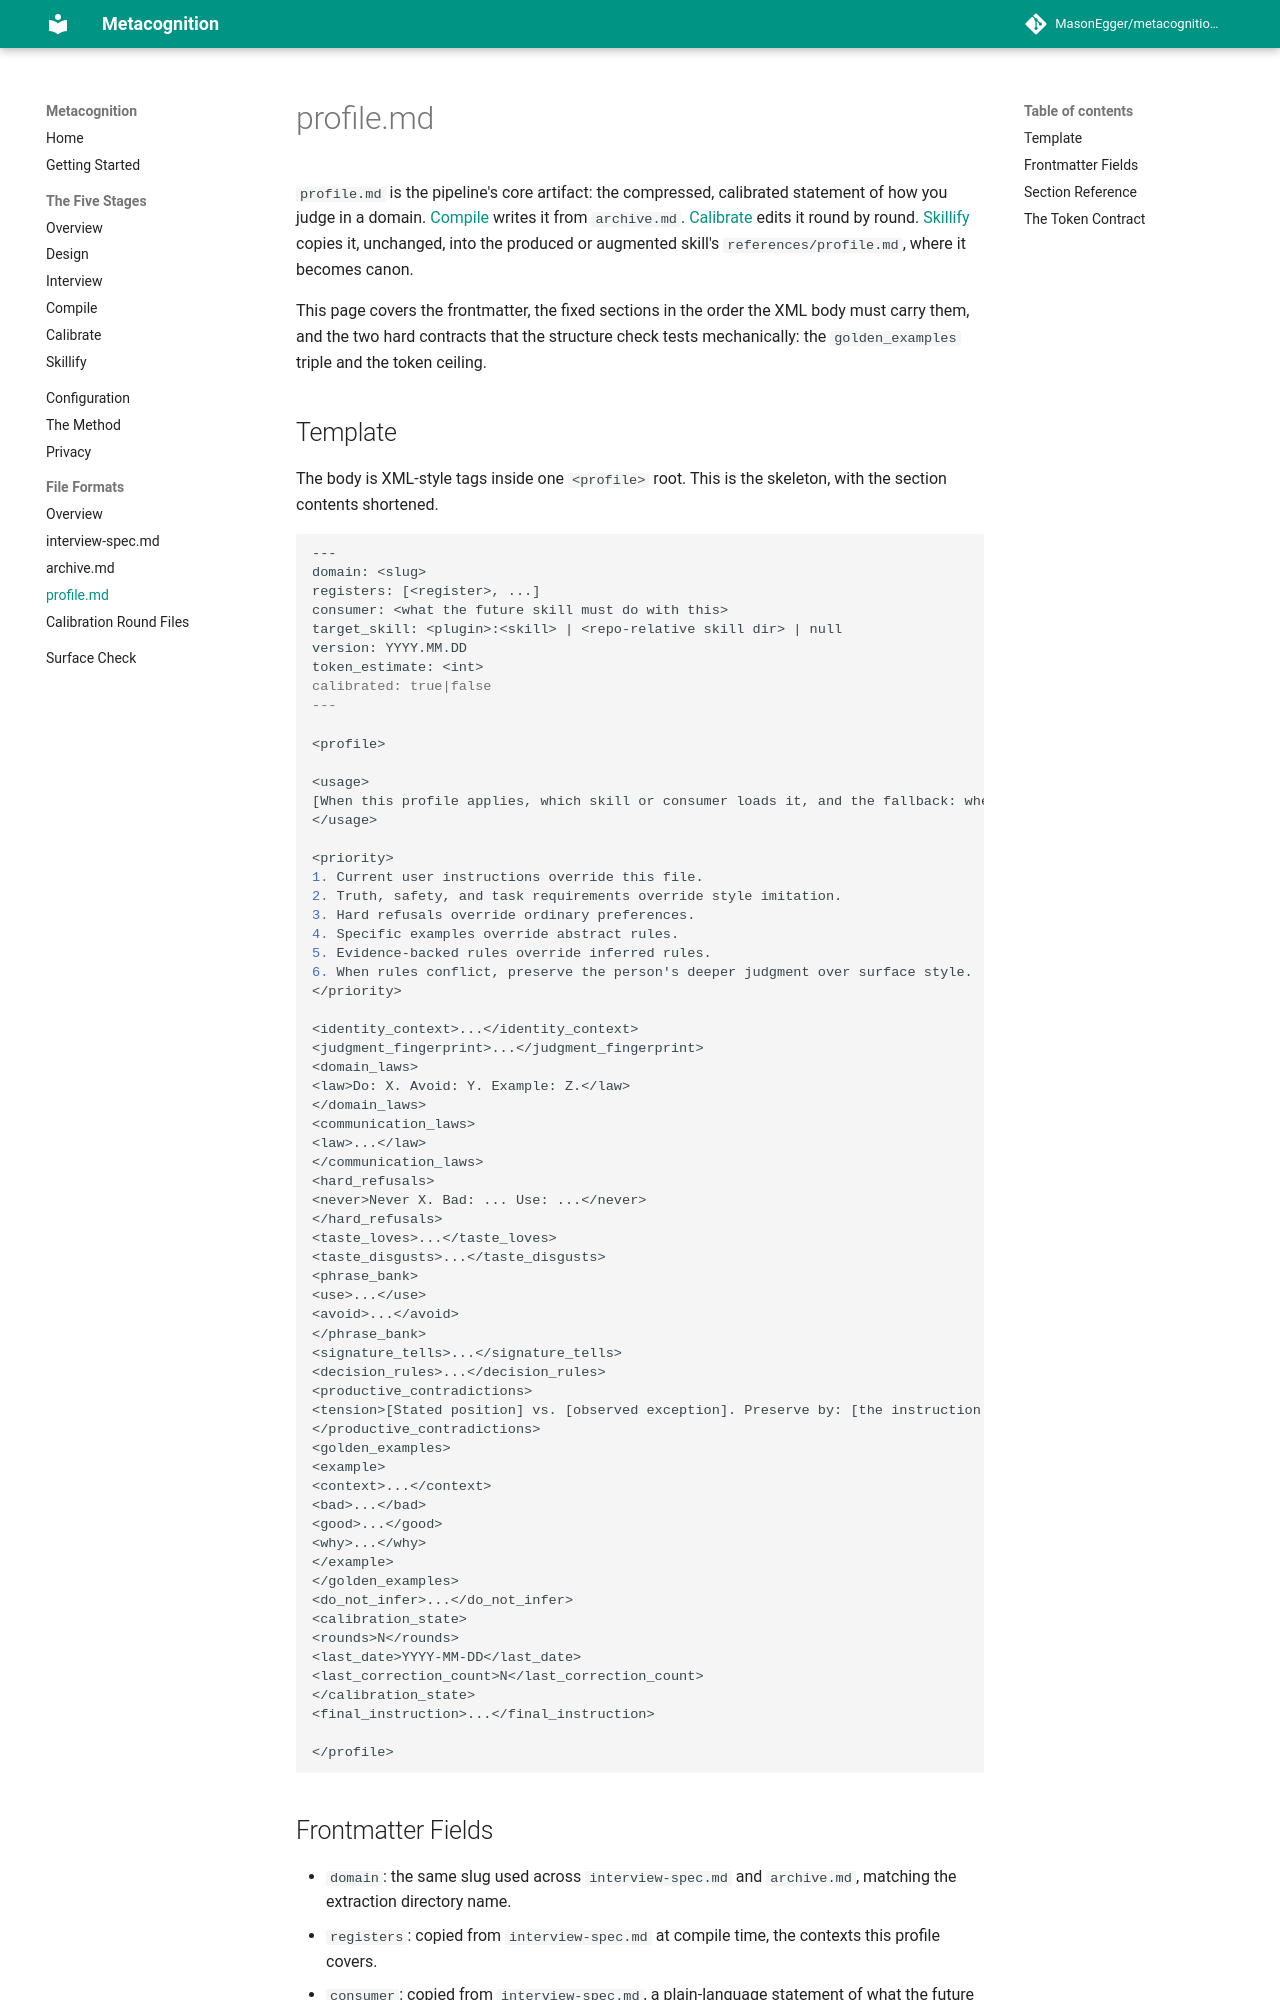

repository: MasonEgger/metacognition-plugin · page: formats/profile/index.html · generator: mkdocs

# profile.md

`profile.md` is the pipeline's core artifact: the compressed, calibrated statement of how you judge in a domain.
[Compile](../stages/compile.md) writes it from `archive.md`.
[Calibrate](../stages/calibrate.md) edits it round by round.
[Skillify](../stages/skillify.md) copies it, unchanged, into the produced or augmented skill's `references/profile.md`, where it becomes canon.

This page covers the frontmatter, the fixed sections in the order the XML body must carry them, and the two hard contracts that the structure check tests mechanically: the `golden_examples` triple and the token ceiling.

## Template

The body is XML-style tags inside one `<profile>` root.
This is the skeleton, with the section contents shortened.

```markdown
---
domain: <slug>
registers: [<register>, ...]
consumer: <what the future skill must do with this>
target_skill: <plugin>:<skill> | <repo-relative skill dir> | null
version: YYYY.MM.DD
token_estimate: <int>
calibrated: true|false
---

<profile>

<usage>
[When this profile applies, which skill or consumer loads it, and the fallback: when unsure, flag rather than guess.]
</usage>

<priority>
1. Current user instructions override this file.
2. Truth, safety, and task requirements override style imitation.
3. Hard refusals override ordinary preferences.
4. Specific examples override abstract rules.
5. Evidence-backed rules override inferred rules.
6. When rules conflict, preserve the person's deeper judgment over surface style.
</priority>

<identity_context>...</identity_context>
<judgment_fingerprint>...</judgment_fingerprint>
<domain_laws>
<law>Do: X. Avoid: Y. Example: Z.</law>
</domain_laws>
<communication_laws>
<law>...</law>
</communication_laws>
<hard_refusals>
<never>Never X. Bad: ... Use: ...</never>
</hard_refusals>
<taste_loves>...</taste_loves>
<taste_disgusts>...</taste_disgusts>
<phrase_bank>
<use>...</use>
<avoid>...</avoid>
</phrase_bank>
<signature_tells>...</signature_tells>
<decision_rules>...</decision_rules>
<productive_contradictions>
<tension>[Stated position] vs. [observed exception]. Preserve by: [the instruction that keeps both true instead of forcing a resolution].</tension>
</productive_contradictions>
<golden_examples>
<example>
<context>...</context>
<bad>...</bad>
<good>...</good>
<why>...</why>
</example>
</golden_examples>
<do_not_infer>...</do_not_infer>
<calibration_state>
<rounds>N</rounds>
<last_date>YYYY-MM-DD</last_date>
<last_correction_count>N</last_correction_count>
</calibration_state>
<final_instruction>...</final_instruction>

</profile>
```

## Frontmatter Fields

- `domain`: the same slug used across `interview-spec.md` and `archive.md`, matching the extraction directory name.
- `registers`: copied from `interview-spec.md` at compile time, the contexts this profile covers.
- `consumer`: copied from `interview-spec.md`, a plain-language statement of what the future skill does with the profile.
  The consumer states the job, and `judgment_fingerprint` states how you do it.
- `target_skill`: the same augment-or-greenfield signal as `interview-spec.md`, in the same three forms.
  Skillify reads it to decide whether to produce a diff against an existing skill or scaffold a new one.
- `version`: a date stamp, `YYYY.MM.DD`, with `.N` appended for a second stamp the same day.
  Compile stamps it when it first writes `profile.md`.
  Calibrate restamps it whenever a fold-back materially changes the file.
  Skillify never bumps this or any plugin version.
- `token_estimate`: the profile body's estimated size, characters divided by four, with no tokenizer dependency.
  Compile reports it, and compile and calibrate keep the line current with `scripts/update_token_estimate.py`.
  The structure check recomputes it independently.
  The check fails above the extraction's token ceiling (10,000 unless the interview spec's `token_ceiling` field sets another bound) and flags a stored estimate that disagrees with its own recount.
- `calibrated`: `true` once three consecutive calibration rounds show non-increasing correction counts and the most recent round is at or under `calibration_threshold` from `interview-spec.md`.
  Otherwise `false`.
  Calibrate is the only stage that flips this field.
